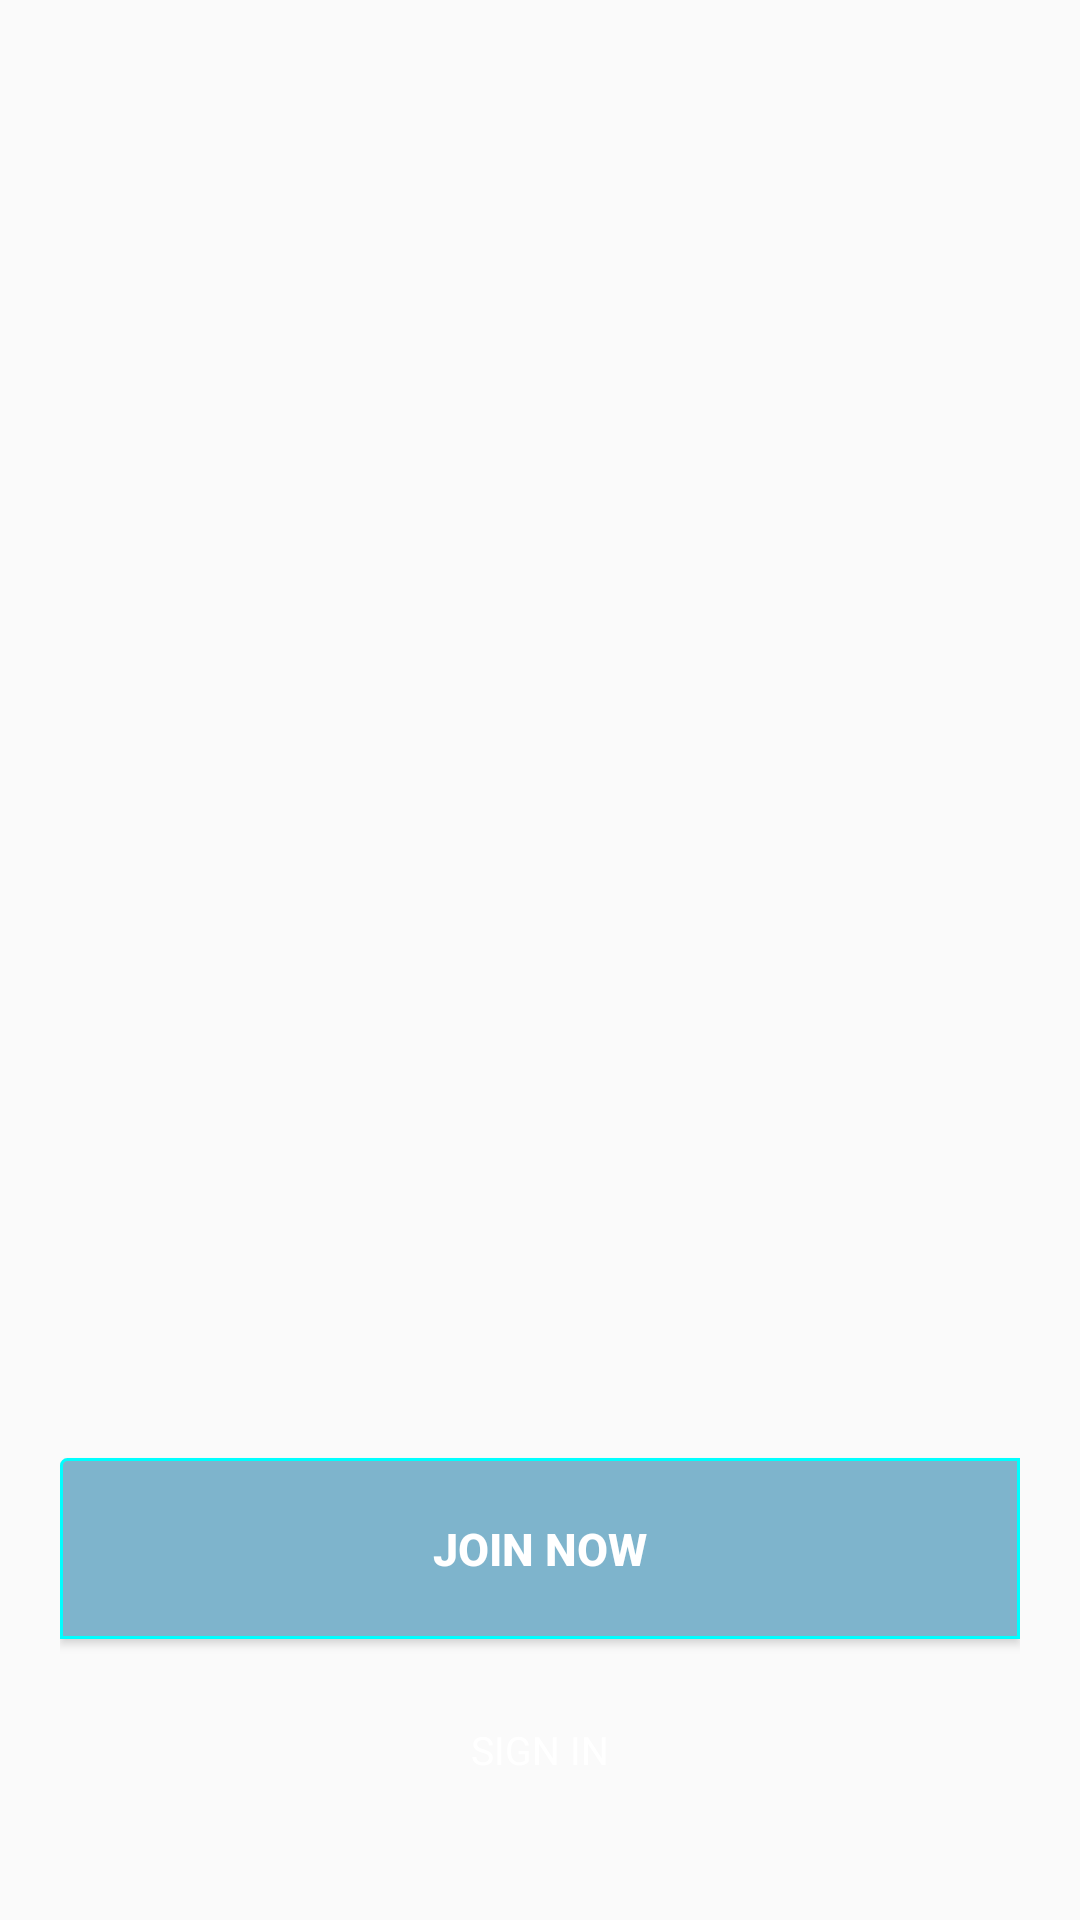

Produce the Android XML layout that renders to this screen, including the resource entries it uses.
<!-- AndroidManifest.xml: activity theme AppTheme.NoActionBar -->
<!-- res/layout/activity_intro.xml -->
<?xml version="1.0" encoding="utf-8"?>
<RelativeLayout xmlns:android="http://schemas.android.com/apk/res/android"
    xmlns:tools="http://schemas.android.com/tools"
    android:layout_width="match_parent"
    android:layout_height="match_parent"
    tools:showIn="@layout/activity_intro">


    <android.support.v4.view.ViewPager
        android:id="@+id/view_pager"
        android:layout_width="match_parent"
        android:layout_height="match_parent" />

    <LinearLayout
        android:layout_width="match_parent"
        android:layout_height="wrap_content"
        android:layout_alignParentBottom="true"
        android:layout_margin="20dp"
        android:orientation="vertical">

        <LinearLayout
            android:id="@+id/layoutDots"
            android:layout_width="match_parent"
            android:layout_height="30dp"
            android:layout_alignParentBottom="true"
            android:layout_marginBottom="20dp"
            android:gravity="center"
            android:orientation="horizontal"></LinearLayout>

        

        <Button
            android:id="@+id/btnJoinNow"
            android:layout_width="match_parent"
            android:layout_height="wrap_content"
            android:layout_below="@id/layoutDots"
            android:background="@drawable/custom_button_intro_screen"
            android:padding="20dp"
            android:text="JOIN NOW"
            android:textColor="@color/colorWhite"
            android:textSize="15sp"
            android:textStyle="bold" />

        <TextView
            android:id="@+id/tvSignUp"
            android:layout_width="match_parent"
            android:layout_height="wrap_content"
            android:layout_below="@id/btnJoinNow"
            android:layout_gravity="center"
            android:layout_margin="10dp"
            android:gravity="center"
            android:padding="18dp"
            android:text="SIGN IN"
            android:textAlignment="center"
            android:textColor="@color/colorWhite"
            android:textSize="13sp" />

    </LinearLayout>

    
</RelativeLayout>
<!-- resources referenced by this layout -->
<resources>
  <color name="colorWhite">#ffffff</color>
  <!-- drawable custom_button_intro_screen (drawable) -->
  <?xml version="1.0" encoding="utf-8"?>
  <shape xmlns:android="http://schemas.android.com/apk/res/android"
      android:shape="rectangle">
      <corners
          android:bottomLeftRadius="0dp"
          android:bottomRightRadius="0dp"
          android:radius="2dp"
          android:topRightRadius="0dp" />
      <stroke
          android:width="1dp"
          android:color="@color/tempcolorBorder" />
      <solid
          android:color="@color/tempBGcolor"/>
  </shape>
  <style name="AppTheme.NoActionBar">
          <item name="windowActionBar">false</item>
          <item name="windowNoTitle">true</item>
      </style>
  <color name="tempcolorBorder">#00FFFF</color>
  <color name="tempBGcolor">#7EB4CC</color>
</resources>
